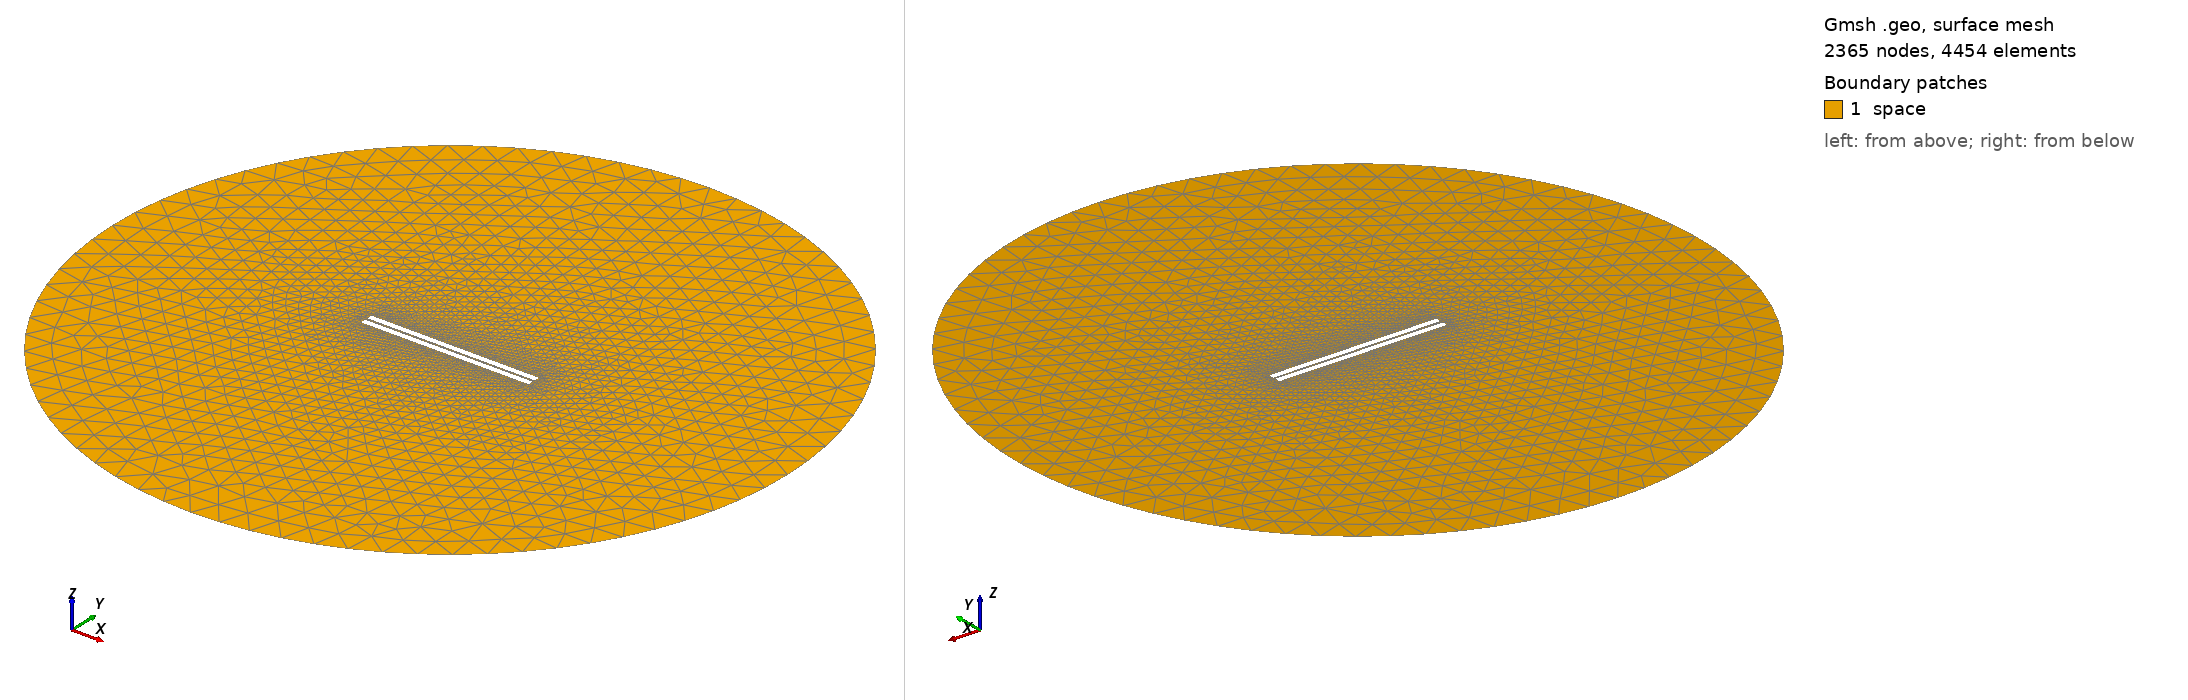

Gmsh geometry script, surface-meshed: 2365 nodes, 4454 surface elements. Boundary patches (legend numbers): 1 space. Left view from above one corner, right view from below the opposite corner. Legend entries are the model's physical surfaces. The drawing asked Gmsh for element sizes between 1% and 20% of the model's largest extent; the script's own settings can give other sizes.

=== 626.geo (drawn) ===
// Set the geometry kernel
SetFactory("OpenCASCADE");

//---------------------------------------
// Rectangles
//---------------------------------------

// Rectangle 1 (top)
Point(1) = {-49.56666666666667, 0.8611111111111112, 0, 1.0};
Point(2) = {49.56666666666667, 0.8611111111111112, 0, 1.0};
Point(3) = {49.56666666666667, 3.994444444444444, 0, 1.0};
Point(4) = {-49.56666666666667, 3.994444444444444, 0, 1.0};

Line(1) = {1, 2};
Line(2) = {2, 3};
Line(3) = {3, 4};
Line(4) = {4, 1};

Line Loop(1) = {1, 2, 3, 4};
Plane Surface(1) = {1};

Rotate { {0, 0, 1}, {0,  0.8611111111111112,  0}, -0.002 } {
  Surface{1};
}

// Rectangle 2 (bottom)
Point(5) = {-49.56666666666667, -0.8611111111111112, 0, 1.0};
Point(6) = {49.56666666666667, -0.8611111111111112, 0, 1.0};
Point(7) = {49.56666666666667, -3.994444444444444, 0, 1.0};
Point(8) = {-49.56666666666667, -3.994444444444444, 0, 1.0};

Line(5) = {5, 6};
Line(6) = {6, 7};
Line(7) = {7, 8};
Line(8) = {8, 5};

Line Loop(2) = {5, 6, 7, 8};
Plane Surface(2) = {2}; 


//---------------------------------------
// Circle
//---------------------------------------

// Define points
Point(9) = {0, 0, 0};        // Center
Point(10) = {200, 0, 0};     // Start point
Point(11) = {0, 200, 0};     // 90 degrees
Point(12) = {-200, 0, 0};    // 180 degrees
Point(13) = {0, -200, 0};    // 270 degrees

// Define circle arcs (each needs start, center, end)
Circle(9) = {10, 9, 11};
Circle(10) = {11, 9, 12};
Circle(11) = {12, 9, 13};
Circle(12) = {13, 9, 10};

// Define curve loop and surface if needed
Curve Loop(3) = {9, 10, 11, 12};
Surface(3) = {3};

// Subtract Rectangles from Circle
BooleanDifference{ Surface{3}; Delete; }{ Surface{1}; Surface{2}; Delete; }

//---------------------------------------
// Transfinite Lines and Surface
//---------------------------------------
Transfinite Line {1, 3} = 50 Using Progression 1;
Transfinite Line {2, 4} = 2 Using Progression 1;
Transfinite Line {5, 7} = 50 Using Progression 1;
Transfinite Line {6, 8} = 2 Using Progression 1;
Transfinite Line {9, 10, 11, 12} = 20 Using Progression 1;

//---------------------------------------
// Define Physical Groups
//---------------------------------------                

//--- Physical Curves
// Physical groups for boundaries
Physical Line("force_segment", 10) = {1};
Physical Line("upper_plate", 11) = {2, 3, 4};
Physical Line("lower_plate", 12) = {5, 6, 7, 8};
Physical Line("boundary", 20) = {9, 10, 11, 12};

//--- Physical Surfaces
Physical Surface("space", 30) = {3};

//---------------------------------------
// 6. Generate the Mesh
//---------------------------------------
Mesh 2;  // 2D mesh generation
